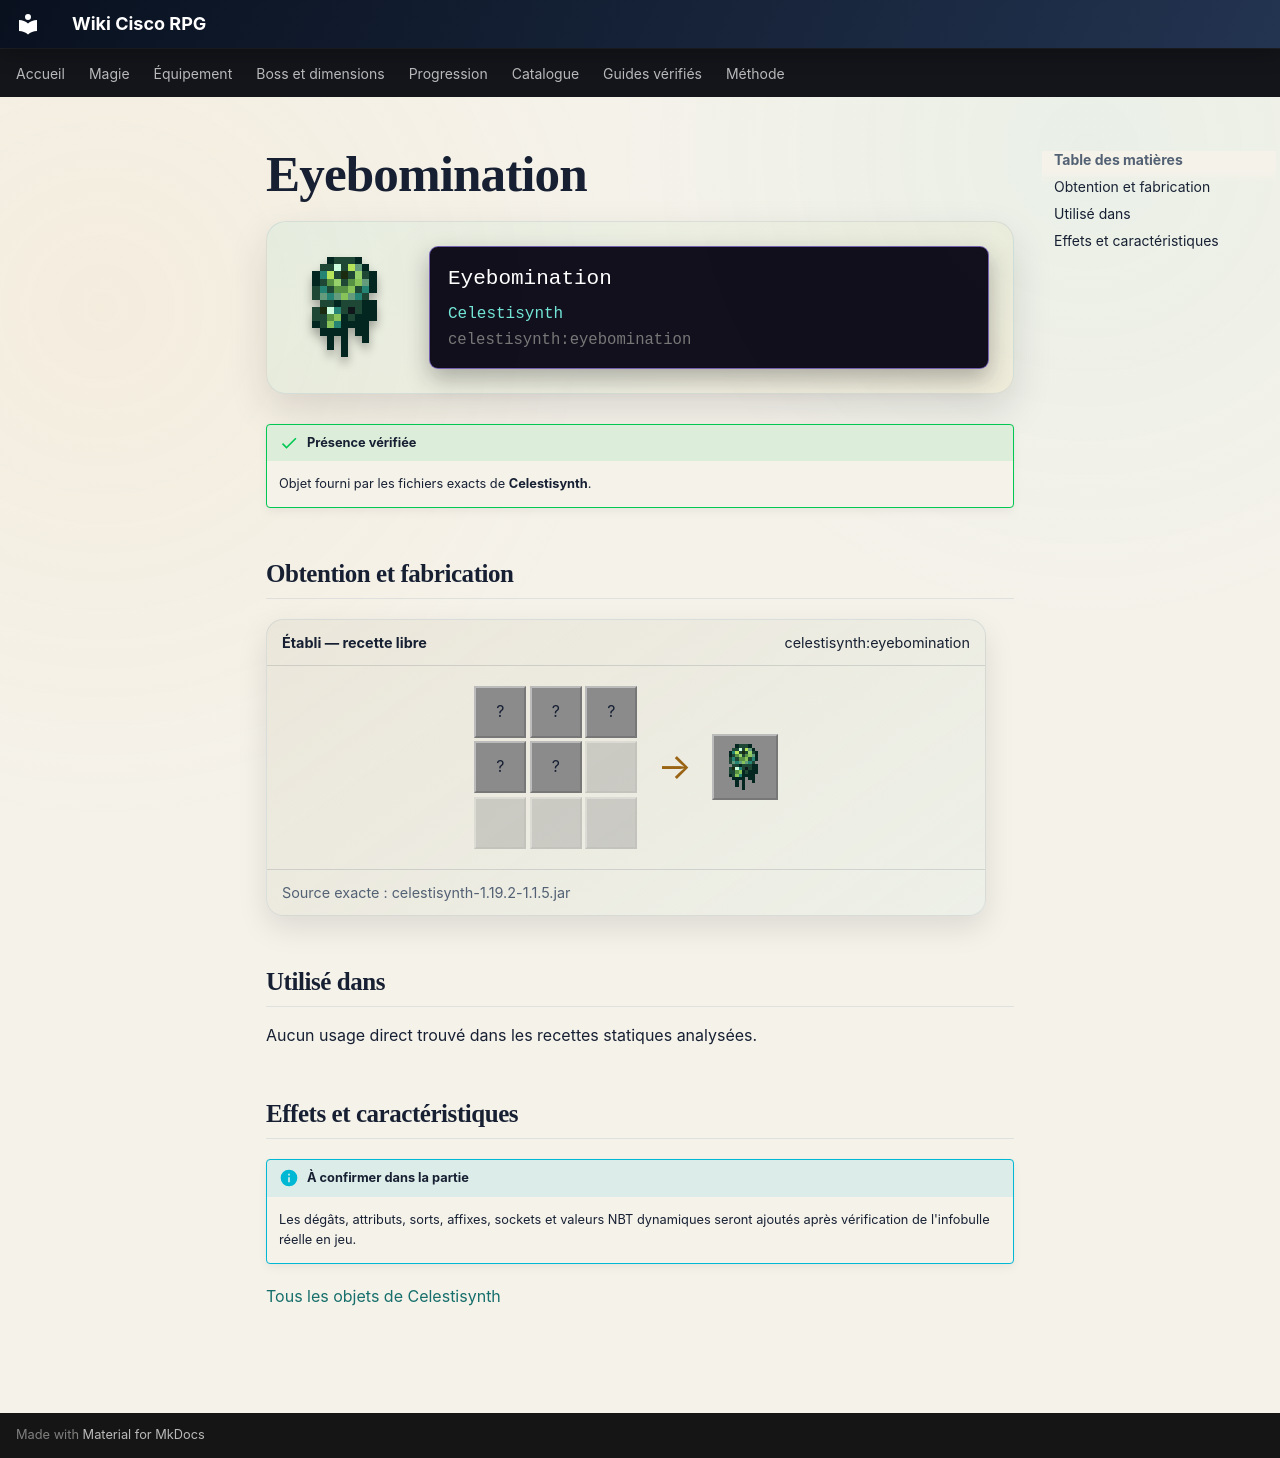

repository: Kloups-Dev/wiki-cisco-rpg · page: catalogue/objets/celestisynth/eyebomination/index.html · generator: mkdocs

# Eyebomination

<div class="mc-item-showcase">
<img class="mc-item-icon" src="../../../../assets/generated/items/celestisynth/eyebomination.png" alt="Eyebomination">
<div class="mc-tooltip-card">
<div class="mc-tooltip-card__name">Eyebomination</div>
<div class="mc-tooltip-card__mod">Celestisynth</div>
<div class="mc-tooltip-card__id">celestisynth:eyebomination</div>
</div>
</div>

!!! success "Présence vérifiée"
    Objet fourni par les fichiers exacts de **Celestisynth**.

## Obtention et fabrication

<div class="jei-recipe"><div class="jei-recipe__head"><strong>Établi — recette libre</strong><span>celestisynth:eyebomination</span></div><div class="jei-recipe__body"><div class="jei-grid"><span class="jei-slot" title="Ender Eye (minecraft:ender_eye)">?</span><span class="jei-slot" title="Ender Eye (minecraft:ender_eye)">?</span><span class="jei-slot" title="Ender Eye (minecraft:ender_eye)">?</span><span class="jei-slot" title="Ender Eye (minecraft:ender_eye)">?</span><span class="jei-slot" title="Blaze Powder (minecraft:blaze_powder)">?</span><span class="jei-slot jei-slot--empty"></span><span class="jei-slot jei-slot--empty"></span><span class="jei-slot jei-slot--empty"></span><span class="jei-slot jei-slot--empty"></span></div><span class="jei-arrow">→</span><span class="jei-slot jei-slot--result"><img src="../../../../assets/generated/items/celestisynth/eyebomination.png" alt=""></span></div><div class="jei-recipe__source">Source exacte : celestisynth-1.19.2-1.1.5.jar</div></div>

## Utilisé dans

Aucun usage direct trouvé dans les recettes statiques analysées.

## Effets et caractéristiques

!!! info "À confirmer dans la partie"
    Les dégâts, attributs, sorts, affixes, sockets et valeurs NBT dynamiques seront ajoutés après vérification de l'infobulle réelle en jeu.

[Tous les objets de Celestisynth](../../../contenu/celestisynth.md)
